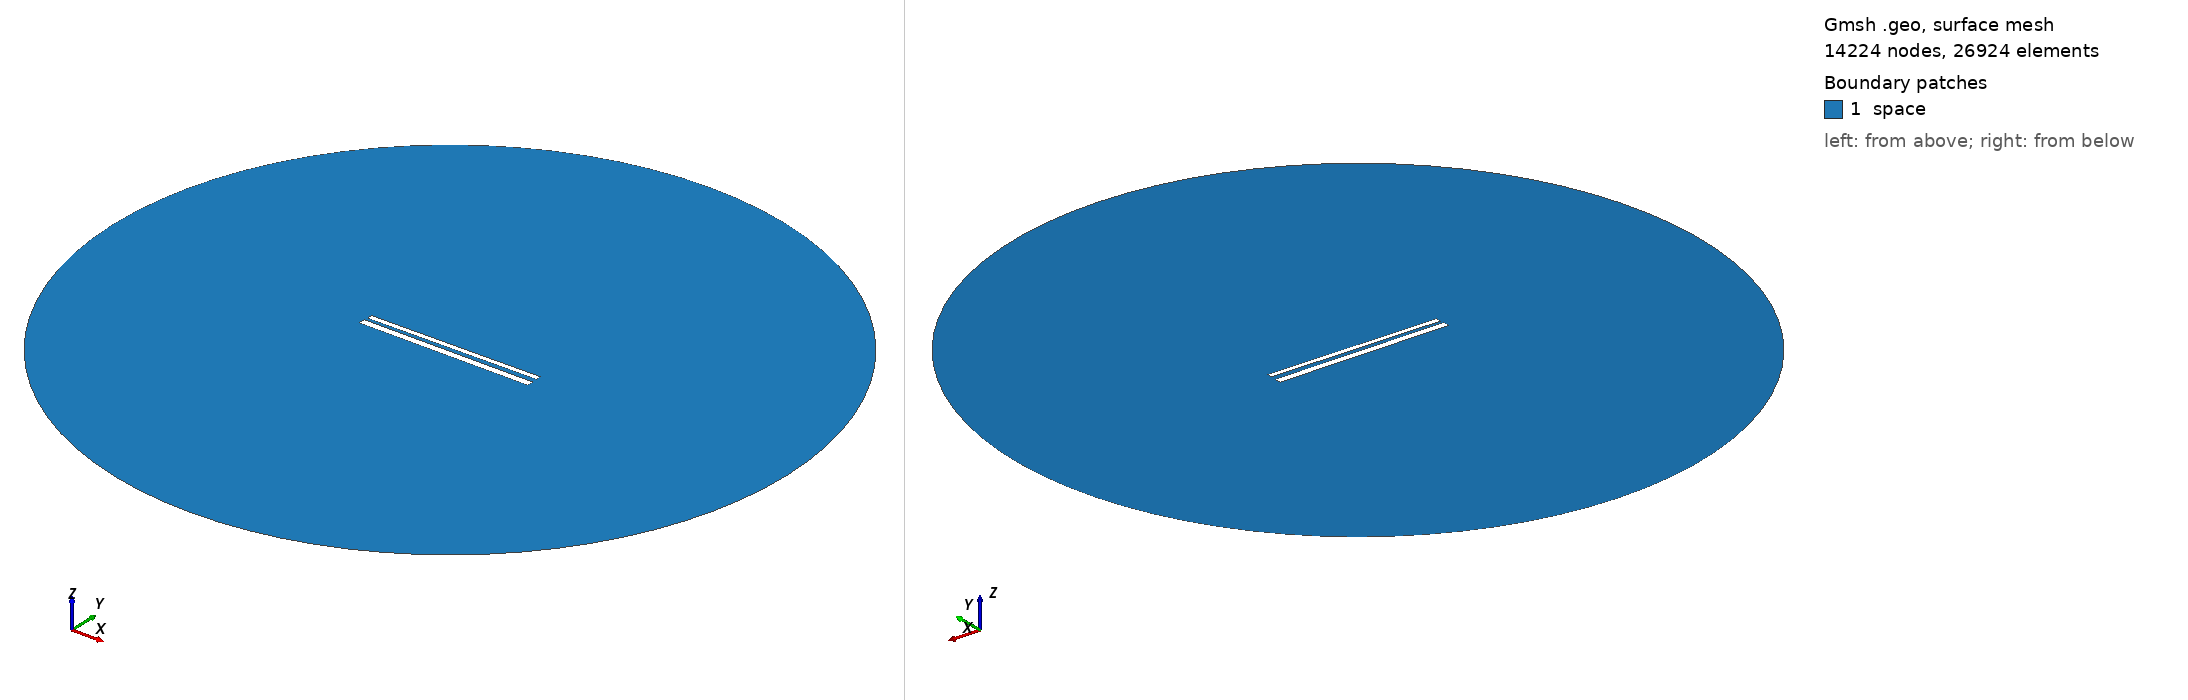

Gmsh geometry script, surface-meshed: 14224 nodes, 26924 surface elements. Boundary patches (legend numbers): 1 space. Left view from above one corner, right view from below the opposite corner. Legend entries are the model's physical surfaces. The drawing asked Gmsh for element sizes between 1% and 20% of the model's largest extent; the script's own settings can give other sizes.

=== 563.geo (drawn) ===
// Set the geometry kernel
SetFactory("OpenCASCADE");

//---------------------------------------
// Rectangles
//---------------------------------------

// Rectangle 1 (top)
Point(1) = {-49.62222222222222, 1.461111111111111, 0, 1.0};
Point(2) = {49.62222222222222, 1.461111111111111, 0, 1.0};
Point(3) = {49.62222222222222, 4.705555555555556, 0, 1.0};
Point(4) = {-49.62222222222222, 4.705555555555556, 0, 1.0};

Line(1) = {1, 2};
Line(2) = {2, 3};
Line(3) = {3, 4};
Line(4) = {4, 1};

Line Loop(1) = {1, 2, 3, 4};
Plane Surface(1) = {1};

Rotate { {0, 0, 1}, {0,  1.0833333333333333,  0}, 0.01 } {
  Surface{1};
}

// Rectangle 2 (bottom)
Point(5) = {-50,-1.0833333333333333, 0, 1.0};
Point(6) = { 50,-1.0833333333333333, 0, 1.0};
Point(7) = { 50,-5.083333333333333, 0, 1.0};
Point(8) = {-50,-5.083333333333333, 0, 1.0};

Line(5) = {5, 6};
Line(6) = {6, 7};
Line(7) = {7, 8};
Line(8) = {8, 5};

Line Loop(2) = {5, 6, 7, 8};
Plane Surface(2) = {2}; 


//---------------------------------------
// Circle
//---------------------------------------

// Define points
Point(9) = {0, 0, 0};        // Center
Point(10) = {200, 0, 0};     // Start point
Point(11) = {0, 200, 0};     // 90 degrees
Point(12) = {-200, 0, 0};    // 180 degrees
Point(13) = {0, -200, 0};    // 270 degrees

// Define circle arcs (each needs start, center, end)
Circle(9) = {10, 9, 11};
Circle(10) = {11, 9, 12};
Circle(11) = {12, 9, 13};
Circle(12) = {13, 9, 10};

// Define curve loop and surface if needed
Curve Loop(3) = {9, 10, 11, 12};
Surface(3) = {3};

// Subtract Rectangles from Circle
BooleanDifference{ Surface{3}; Delete; }{ Surface{1}; Surface{2}; Delete; }

//---------------------------------------
// Transfinite Lines and Surface
//---------------------------------------
r = 7;
Transfinite Line {1, 3} = 50*r Using Progression 1;
Transfinite Line {2, 4} = 2*r Using Progression 1;
Transfinite Line {5, 7} = 50*r Using Progression 1;
Transfinite Line {6, 8} = 2*r Using Progression 1;
Transfinite Line {9, 10, 11, 12} = 20 Using Progression 1;

//---------------------------------------
// Define Physical Groups
//---------------------------------------                

//--- Physical Curves
// Physical groups for boundaries
Physical Line("force_segment", 10) = {1};
Physical Line("upper_plate", 11) = {2, 3, 4};
Physical Line("lower_plate", 12) = {5, 6, 7, 8};
Physical Line("boundary", 20) = {9, 10, 11, 12};

//--- Physical Surfaces
Physical Surface("space", 30) = {3};

//---------------------------------------
// 6. Generate the Mesh
//---------------------------------------
Mesh 2;  // 2D mesh generation
